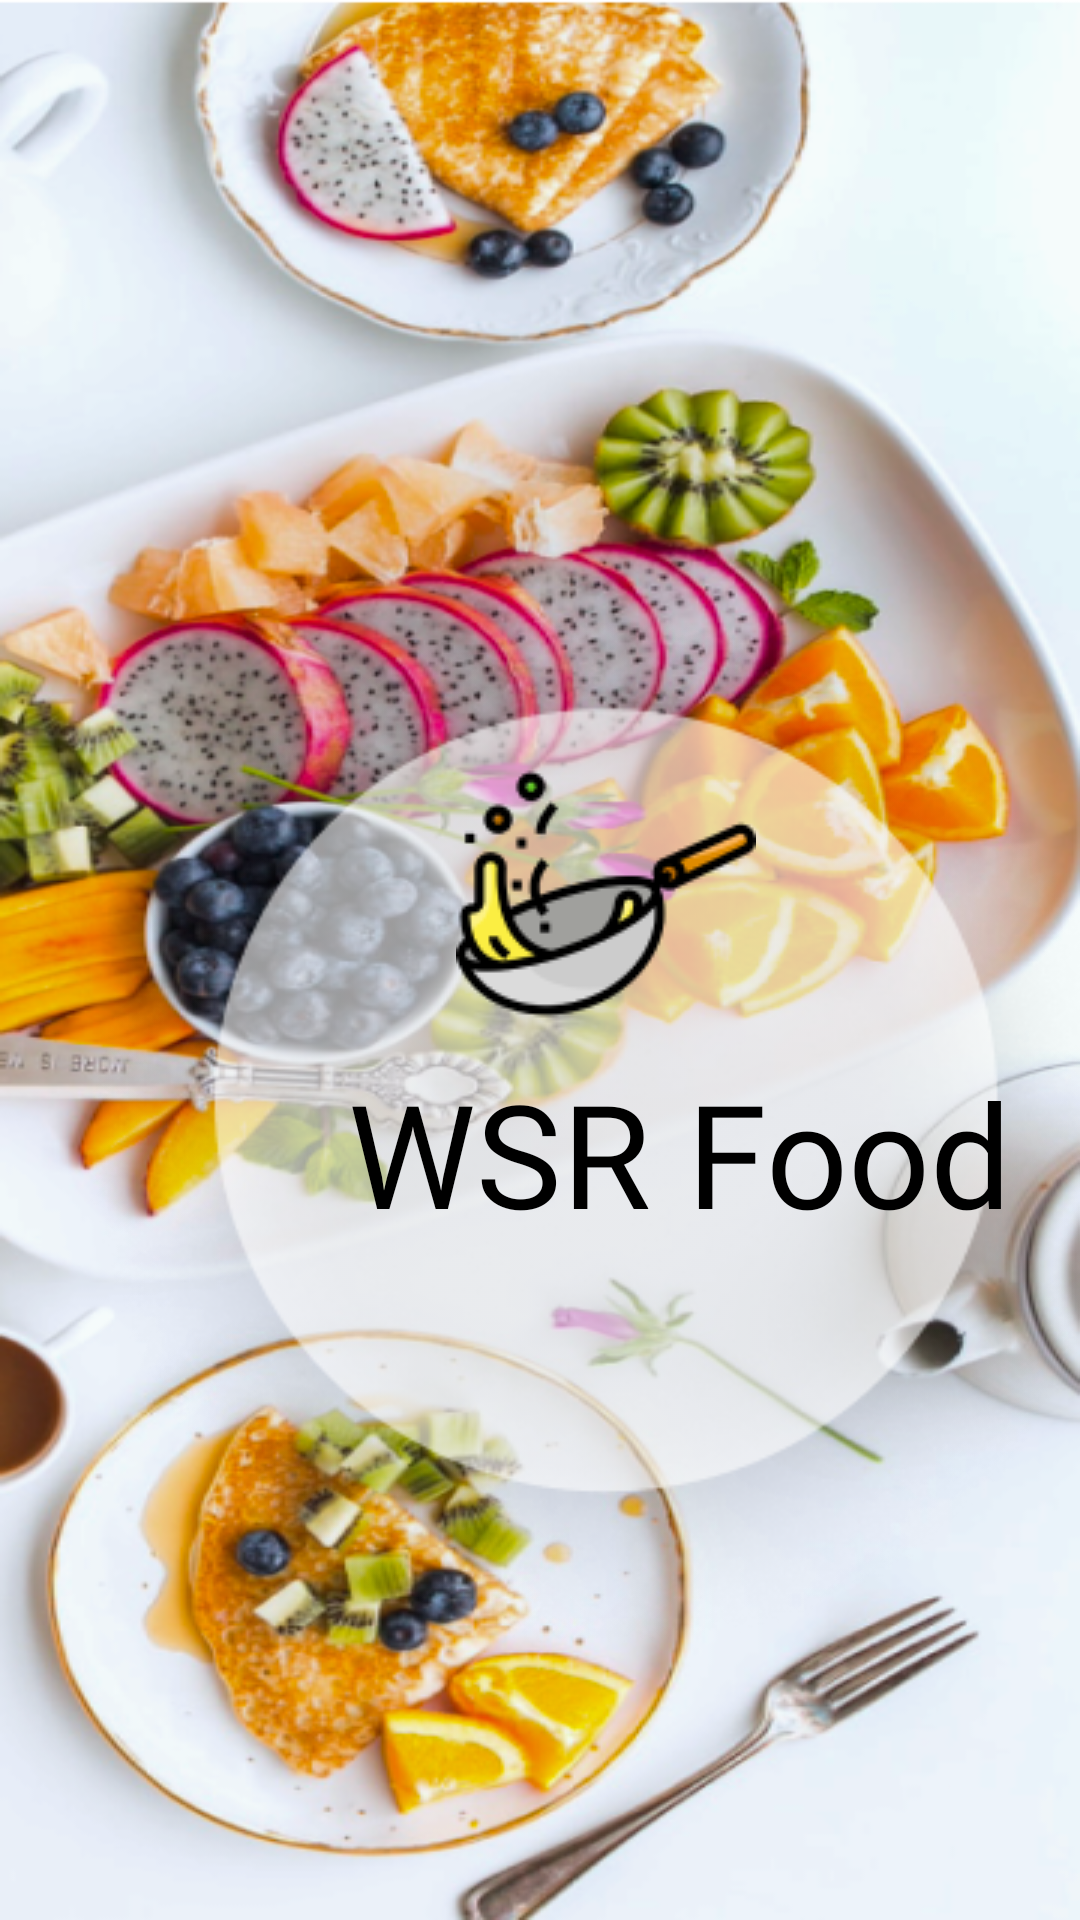

Produce the Android XML layout that renders to this screen, including the resource entries it uses.
<!-- AndroidManifest.xml: application theme Theme.WSRFood1 -->
<!-- res/layout/activity_main.xml -->
<?xml version="1.0" encoding="utf-8"?>
<AbsoluteLayout xmlns:android="http://schemas.android.com/apk/res/android"
    xmlns:app="http://schemas.android.com/apk/res-auto"
    xmlns:tools="http://schemas.android.com/tools"
    android:layout_width="match_parent"
    android:layout_height="match_parent"
    android:background="@drawable/img_2"
    tools:context=".presentation.MainActivity">

    <ImageView
        android:id="@+id/imageView1"
        android:layout_width="wrap_content"
        android:layout_height="wrap_content"
        android:layout_x="22dp"
        android:layout_y="195dp"
        android:src="@drawable/img_1" />

    <ImageView
        android:id="@+id/imageView2"
        android:layout_width="wrap_content"
        android:layout_height="wrap_content"
        android:layout_x="152dp"
        android:layout_y="248dp"
        android:src="@drawable/img" />

    <TextView
        android:layout_width="wrap_content"
        android:layout_height="wrap_content"
        android:layout_x="116dp"
        android:layout_y="352dp"
        android:fontFamily="@font/italianno_regular"
        android:text="@string/app_name"
        android:textColor="@color/black"
        android:textSize="48sp"
        app:layout_constraintBottom_toBottomOf="parent"
        app:layout_constraintLeft_toLeftOf="parent"
        app:layout_constraintRight_toRightOf="parent"
        app:layout_constraintTop_toTopOf="parent" />

    <ProgressBar
        android:id="@+id/progressBar"
        style="?android:attr/progressBarStyle"
        android:layout_width="wrap_content"
        android:layout_height="wrap_content"
        android:layout_x="180dp"
        android:layout_y="437dp"
        android:indeterminateTint="#FF240C"
        tools:layout_editor_absoluteX="180dp"
        tools:layout_editor_absoluteY="425dp" />




</AbsoluteLayout>
<!-- resources referenced by this layout -->
<resources>
  <color name="black">#FF000000</color>
  <!-- drawable img: png bitmap (drawable-v24, 4649 bytes) -->
  <!-- drawable img_1: png bitmap (drawable-v24, 45956 bytes) -->
  <!-- drawable img_2: png bitmap (drawable-v24, 579954 bytes) -->
  <string name="app_name">WSR Food</string>
  <style name="Theme.WSRFood1" parent="Theme.MaterialComponents.DayNight.DarkActionBar">
          
          <item name="colorPrimary">@color/purple_500</item>
          <item name="colorPrimaryVariant">@color/purple_700</item>
          <item name="colorOnPrimary">@color/white</item>
          
          <item name="colorSecondary">@color/teal_200</item>
          <item name="colorSecondaryVariant">@color/teal_700</item>
          <item name="colorOnSecondary">@color/black</item>
          
          <item name="android:statusBarColor" tools:targetApi="l">?attr/colorPrimaryVariant</item>
          
      </style>
  <color name="purple_500">#FF6200EE</color>
  <color name="purple_700">#FF3700B3</color>
  <color name="white">#FFFFFFFF</color>
  <color name="teal_200">#FF03DAC5</color>
  <color name="teal_700">#FF018786</color>
</resources>
